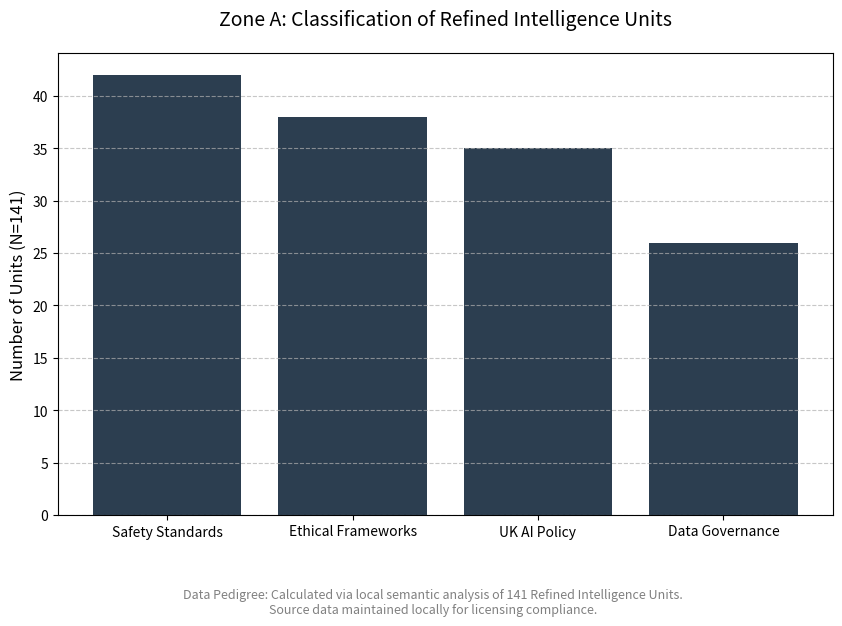

The script that saved this image:
import matplotlib.pyplot as plt

# Data based on your 141 Refined Intelligence Units
categories = ['Safety Standards', 'Ethical Frameworks', 'UK AI Policy', 'Data Governance']
units_count = [42, 38, 35, 26] # Total = 141

# Create the plot
plt.figure(figsize=(10, 6))
bars = plt.bar(categories, units_count, color='#2c3e50')

# Adding the professional labels
plt.title('Zone A: Classification of Refined Intelligence Units', fontsize=14, pad=20)
plt.ylabel('Number of Units (N=141)', fontsize=12)
plt.grid(axis='y', linestyle='--', alpha=0.7)

# The "Holy Rule" Pedigree Footer
footer_text = "Data Pedigree: Calculated via local semantic analysis of 141 Refined Intelligence Units.\nSource data maintained locally for licensing compliance."
plt.figtext(0.5, -0.05, footer_text, wrap=True, horizontalalignment='center', fontsize=9, style='italic', color='gray')

# Save the file
plt.savefig('zone_a_classification.png', bbox_inches='tight', dpi=300)
plt.show()